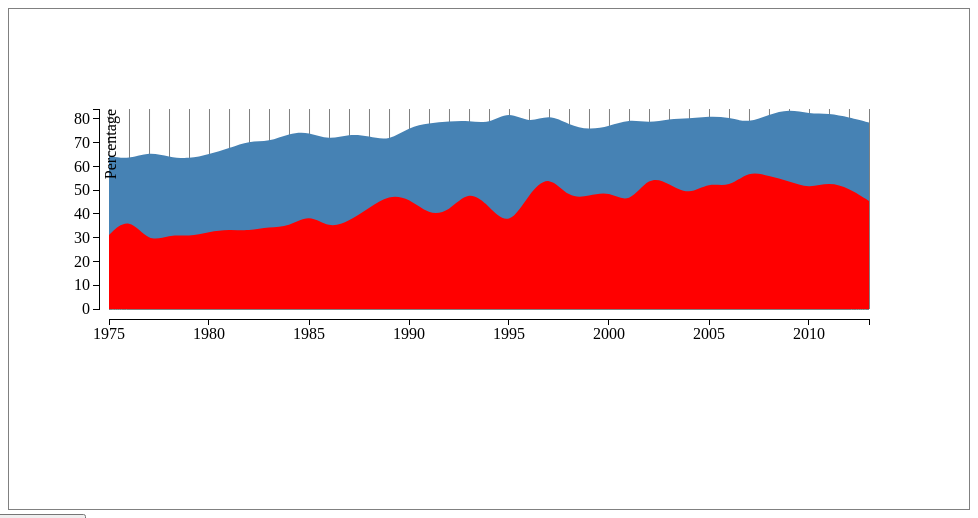
D3 v3 page, settled after 360 driven frames (6 s of simulated time); the page loaded 1 data file(s).


// ── chart_d3.js
var margin = {top: 100, right: 100, bottom: 200, left: 100},
    width = 960 - margin.left - margin.right,
    height = 500 - margin.top - margin.bottom;

var x = d3.time.scale()
    .range([0, width]);

var y = d3.scale.linear()
    .range([height, 0]);

var xAxis = d3.svg.axis()
    .scale(x)
    .orient("bottom")
	// .innerTickSize(-width)
    // .outerTickSize(0)
    // .tickPadding(10);

var yAxis = d3.svg.axis()
    .scale(y)
    .orient("left");

var svg = d3.select("#chart").append("svg")
    .attr("width", "100%")
    .attr("height", height + margin.top + margin.bottom)
	.append("g")
    .attr("transform", "translate(" + margin.left + "," + margin.top + ")");

var line = function(field) {
	return d3.svg.line()
        .x(function(d) {return x(d.date);})
        .y(function(d) {
            return y(d[field] || 0);
    }).interpolate("basis");
};

var area = function(field) {
    return d3.svg.area()
        .x(function(d) {return x(d.date);})
        .y0(height)
        .y1(function(d) {
            return y(d[field] || 0);
        }).interpolate("basis");
};


// Define the div for the tooltip
var div = d3.select("body").append("div")	
    .attr("class", "tooltip")				
    .style("opacity", 0);


d3.csv("./income.csv", function(error, data) {

	if (error) throw error;

	data.forEach(function(d) {
		d.date		 = new Date(d.year);
		d.high		 = +d.high;
		d.low		 = +d.low;
		d.average	 = +d.average;
		d.difference = {
			percentage: d.difference,
			point: (d.high + d.low) / 2
		};
	});

	x.domain(d3.extent(data, function(d) { return d.date; }));
	y.domain([0, d3.max(data, function(d) { return d.high; })]);

	svg.selectAll(".bar")
		.data(data)
		.enter().append("rect")
		.attr("class", "bar")
		.attr("x", function(d) { return x(d.date); })
		.attr("width", 1)
		.attr("y", "0")
		.attr("height", height);

	var highPath = svg.append("path")
		.datum(data)
		.attr("class", "high")
		.attr("d", area());

	var averagePath = svg.append("path")
		.datum(data)
		.attr("class", "average")
		.attr("d", line());

	var lowPath = svg.append("path")
		.datum(data)
		.attr("class", "low")
		.attr("d", area());

	// var diffs = svgappend("g")
	//	.attr("class", "x axis")
	//	.attr("transform", "translate(0," + height + ")")
	//	.call();
	
	var diffs = svg.selectAll("g")
		.data(data)
		.enter().append("g")
		.attr("transform", function(d, i) { return "translate(" + x(d.date) + "," + y(d.difference.point) + ")";})
		.style("opacity", 0)
		
	// diffs.append("text")
	// 	.text(function(d) {
	// 		return "Year: " + d.date;
	// 	});

	diffs.append("text")
		.text(function(d) {
			return d.year + ": " + d.difference.percentage;
		});

	// var highDot = svg.selectAll("high-dot")
	//	.data(data.filter(function(d) { return d; }))
	//	.enter().append("circle")
	//	.attr("class", "high-dot")
	//	.attr("cx", area("high").x())
	//	.attr("cy", area("high").y())
	//	.attr("r", 2);

	// var lowDot = svg.selectAll("low-dot")
	//	.data(data.filter(function(d) { return d; }))
	//	.enter().append("circle")
	//	.attr("class", "low-dot")
	//	.attr("cx", area(data, 'low').x())
	//	.attr("cy", area(data, 'low').y())
	//	.attr("r", 2);

	svg.append("g")
		.attr("class", "x axis")
		.attr("transform", "translate(0,210)")
		.call(xAxis);

	svg.append("g")
		.attr("class", "y axis")
		.attr("transform", "translate(-10, 0)")
		.call(yAxis)
		.append("text")
		.attr("transform", "rotate(-90)")
		.attr("y", 6)
		.attr("dy", ".71em")
		.style("text-anchor", "end")
		.text("Percentage");
	
	var hovers = svg.selectAll(".hovers")
		.data(data)
		.enter().append("rect")
		.attr("class", "hovers")
		.attr("x", function(d) { return x(d.date); })
		.attr("width", 6)
		.attr("y", "0")
		.attr("height", height)
		.attr("transform", "translate(-3,0)");

	lowPath.datum(data).transition().duration(500).attr("d", area('low'));      
	highPath.datum(data).transition().duration(500).attr("d", area('high'));      

	d3.select("#average").on("click", function(){

		var $this = d3.select(this);

		if ($this.classed("showing")) {
			$this.classed("showing", false);
			averagePath.datum(data).transition().duration(500).attr("d", line());      
		} else {
			$this.classed("showing", true);
			averagePath.datum(data).transition().duration(500).attr("d", line("average"));      
		}
	});

	hovers.on('mouseover', function(data, idx) {
		diffs.select(function(d, i) {
			return i === idx ? this : null;
		}).style("opacity", 1);
	}).on('mouseout', function() {
		diffs.style("opacity", 0);
	});

});
 


### data: income.csv
year, average, low, high, difference
1975, 50.7, 31.2, 64.5, 207%
1976, 48.8, 39.1, 63.0, 161%
1977, 50.6, 27.7, 66.3, 239%
1978, 50.1, 31.4, 64.0, 204%
1979, 49.3, 30.5, 63.2, 207%
1980, 49.3, 32.5, 65.2, 201%
1981, 53.9, 33.6, 67.6, 201%
1982, 50.6, 32.8, 70.9, 216%
1983, 52.7, 34.6, 70.3, 203%
1984, 55.2, 34.5, 74.0, 215%
1985, 57.7, 40.2, 74.6, 185%
1986, 53.8, 33.9, 71.0, 209%
1987, 56.8, 36.9, 73.8, 200%
1988, 58.9, 42.5, 72.8, 171%
1989, 59.6, 48.1, 70.7, 147%
1990, 60.1, 46.7, 76.6, 164%
1991, 62.5, 39.5, 78.2, 198%
1992, 61.9, 40.9, 79.0, 193%
1993, 62.6, 50.4, 79.3, 157%
1994, 61.9, 43.3, 77.9, 180%
1995, 61.9, 34.2, 83.5, 244%
1996, 65.0, 48.6, 78.0, 160%
1997, 67.0, 57.0, 82.2, 144%
1998, 65.6, 46.4, 77.5, 167%
1999, 62.9, 47.6, 75.4, 158%
2000, 63.3, 49.7, 76.9, 155%
2001, 61.8, 43.8, 80.0, 183%
2002, 65.2, 56.3, 78.2, 139%
2003, 63.9, 52.8, 80.1, 152%
2004, 66.7, 47.8, 80.1, 168%
2005, 68.6, 53.5, 81.2, 152%
2006, 66.0, 50.9, 80.7, 159%
2007, 67.2, 58.4, 78.2, 134%
2008, 68.6, 55.9, 81.9, 147%
2009, 70.1, 53.9, 84.2, 156%
2010, 68.1, 50.7, 82.2, 162%
2011, 68.2, 53.5, 82.4, 154%
2012, 66.2, 50.9, 80.7, 158%
2013, 65.9, 45.5, 78.5, 173%